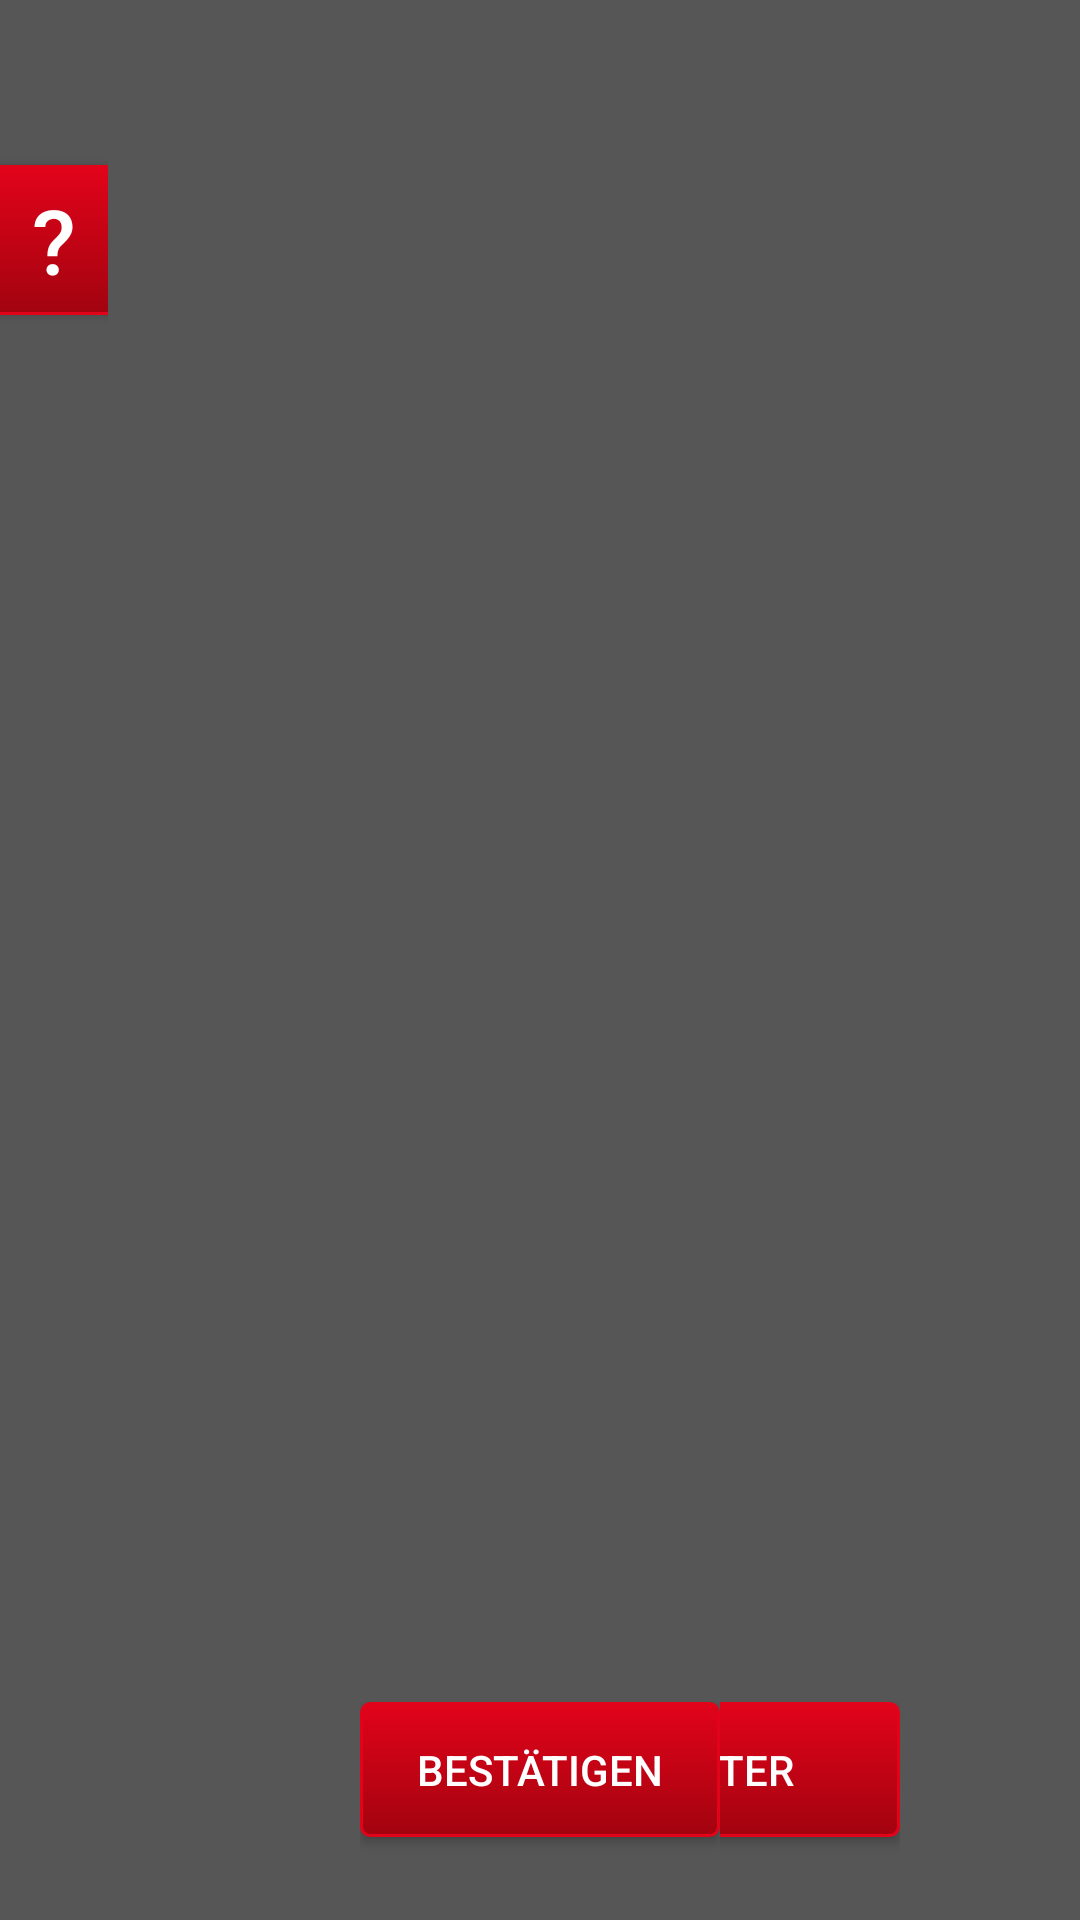

The Android layout XML behind this screen, and the referenced resources:
<!-- AndroidManifest.xml: application theme Theme.AppCompat.NoActionBar -->
<!-- res/layout/wahrheitstabellentask_layout.xml -->
<?xml version="1.0" encoding="utf-8"?>
<LinearLayout xmlns:android="http://schemas.android.com/apk/res/android"
    android:orientation="vertical" android:layout_width="match_parent"
    android:layout_height="match_parent"
    android:clickable="true"
    android:focusableInTouchMode="true" >
    <LinearLayout
        android:layout_gravity="top"
        android:background="@color/colorPrimary"
        android:layout_width="match_parent"
        android:layout_height="0dp"
        android:layout_weight="2">
        <LinearLayout
            android:layout_width="0dp"
            android:layout_height="match_parent"
            android:layout_weight="1"
            android:gravity="center">
            <Button
                android:id="@+id/helpbutton"
                android:layout_width="@dimen/help_button"
                android:layout_height="@dimen/help_button"
                android:text="@string/help"
                android:background="@drawable/button"
                android:textSize="@dimen/help" />
        </LinearLayout>
        <LinearLayout
            android:layout_width="0dp"
            android:layout_height="match_parent"
            android:layout_weight="8">
            <TextView
                android:id="@id/taskheader"
                android:layout_height="match_parent"
                android:layout_width="match_parent"
                android:gravity="center"
                android:textStyle="bold"
                android:textColor="@color/Text"
                android:textSize="25sp"
                android:paddingLeft="@dimen/padding"
                android:paddingRight="@dimen/padding"/>
        </LinearLayout>
        <LinearLayout
            android:id="@+id/difficulty"
            android:orientation="horizontal"
            android:layout_width="0dp"
            android:layout_height="match_parent"
            android:layout_weight="1">
        </LinearLayout>
    </LinearLayout>
    <LinearLayout
        android:layout_height="0dp"
        android:background="@color/colorPrimary"
        android:layout_width="match_parent"
        android:layout_weight="1">
        <TextView
            android:id="@+id/term"
            android:layout_width="match_parent"
            android:layout_height="match_parent"
            android:gravity="center"
            android:textColor="@color/Text"
            android:textSize="25sp"
            android:paddingLeft="@dimen/padding"
            android:paddingRight="@dimen/padding"/>
    </LinearLayout>

    <ScrollView
        android:layout_width="fill_parent"
        android:layout_height="0dp"
        android:layout_weight="4"
        android:background="@color/colorPrimary">

        <LinearLayout
            android:id="@+id/tabelle"
            android:layout_width="match_parent"
            android:layout_height="match_parent"
            android:layout_gravity="top"
            android:background="@color/colorPrimary"
            android:gravity="center"
            android:orientation="horizontal"
            android:paddingLeft="@dimen/padding"
            android:paddingRight="@dimen/padding"></LinearLayout>
    </ScrollView>

    <LinearLayout
        android:layout_height="0dp"
        android:background="@color/colorPrimary"
        android:layout_width="match_parent"
        android:layout_weight="1"
        android:paddingBottom="10dp"
        android:gravity="center">
        <LinearLayout
            android:layout_height="match_parent"
            android:background="@color/colorPrimary"
            android:layout_width="match_parent"
            android:layout_weight="1"
            android:paddingBottom="10dp"
            android:gravity="center">
        </LinearLayout>
        <LinearLayout
            android:layout_height="match_parent"
            android:background="@color/colorPrimary"
            android:layout_width="match_parent"
            android:layout_weight="1"
            android:paddingBottom="10dp"
            android:gravity="center">
            <Button
                android:text="Bestätigen"
                android:layout_gravity="center"
                android:layout_width="@dimen/buttonsize"
                android:layout_height="@dimen/button_height"
                android:background="@drawable/button"
                android:id="@+id/commitbutton" />
        </LinearLayout>
        <LinearLayout
            android:layout_height="match_parent"
            android:background="@color/colorPrimary"
            android:layout_width="match_parent"
            android:layout_weight="1"
            android:paddingBottom="10dp"
            android:gravity="right|center"
            android:paddingRight="60dp">
            <Button
                android:id="@+id/next_task"
                android:layout_width="@dimen/buttonsize"
                android:layout_height="@dimen/button_height"
                android:background="@drawable/button"
                android:text="Weiter" />
            </LinearLayout>
    </LinearLayout>
</LinearLayout>
<!-- resources referenced by this layout -->
<resources>
  <color name="Text">#FFFFFFFF</color>
  <color name="colorPrimary">#565656</color>
  <dimen name="button_height">45dp</dimen>
  <dimen name="buttonsize">120dp</dimen>
  <dimen name="help">30dp</dimen>
  <dimen name="help_button">50dp</dimen>
  <dimen name="padding">50dp</dimen>
  <!-- drawable button (drawable) -->
  <?xml version="1.0" encoding="utf-8"?>
  <selector xmlns:android="http://schemas.android.com/apk/res/android" >
      <item android:state_pressed="true" >
          <shape android:shape="rectangle"  >
              <corners android:radius="3dip" />
              <stroke android:width="1dip" android:color="@color/colorAccent" />
              <gradient android:angle="-90" android:startColor="@color/colorAccent" android:endColor="#a2030f"  />
          </shape>
      </item>
      <item android:state_focused="true">
          <shape android:shape="rectangle"  >
              <corners android:radius="3dip" />
              <stroke android:width="1dip" android:color="@color/colorAccent" />
              <solid android:color="@color/colorAccent"/>
          </shape>
      </item>
      <item >
          <shape android:shape="rectangle"  >
              <corners android:radius="3dip" />
              <stroke android:width="1dip" android:color="@color/colorAccent" />
              <gradient android:angle="-90" android:startColor="@color/colorAccent" android:endColor="#a2030f" />
          </shape>
      </item>
  </selector>
  <string name="help">\?</string>
  <color name="colorAccent">#e2031a</color>
</resources>
